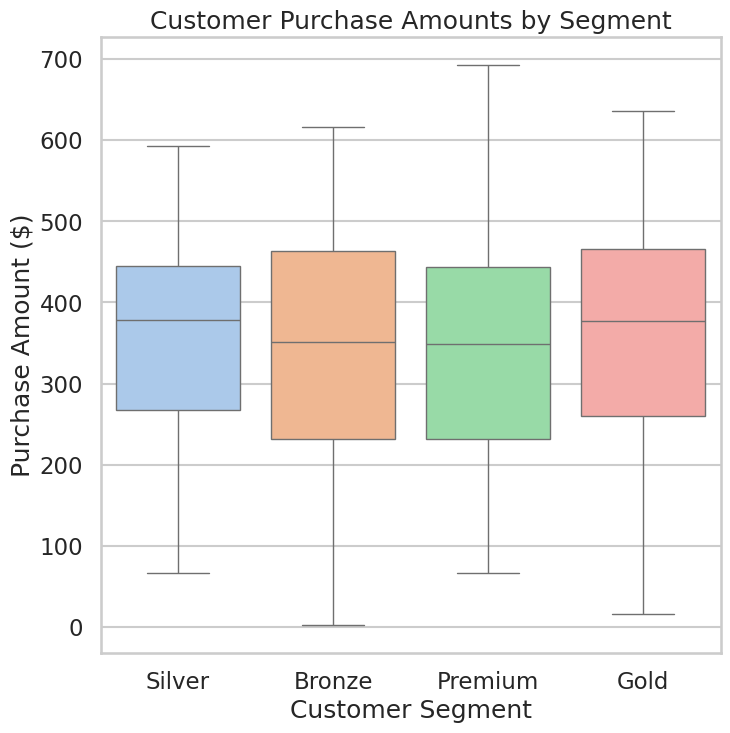

This chart was generated by the following Python code:
# chart.py

import seaborn as sns
import matplotlib.pyplot as plt
import pandas as pd
import numpy as np

# Set Seaborn style
sns.set_style("whitegrid")
sns.set_context("talk")

# Generate synthetic customer data
np.random.seed(42)

# Example customer segments
segments = ['Premium', 'Gold', 'Silver', 'Bronze']
data = {
    'Segment': np.random.choice(segments, 400),
    'PurchaseAmount': np.concatenate([
        np.random.normal(500, 50, 100),   # Premium
        np.random.normal(400, 60, 100),   # Gold
        np.random.normal(300, 70, 100),   # Silver
        np.random.normal(200, 80, 100)    # Bronze
    ])
}

df = pd.DataFrame(data)

# Create the figure (512x512 pixels => 8x8 inches at 64 dpi)
plt.figure(figsize=(8, 8))

# Create boxplot
sns.boxplot(data=df, x='Segment', y='PurchaseAmount', palette='pastel')

# Title and labels
plt.title("Customer Purchase Amounts by Segment")
plt.xlabel("Customer Segment")
plt.ylabel("Purchase Amount ($)")

# Save chart as PNG
plt.savefig("chart.png", dpi=64, bbox_inches='tight')
